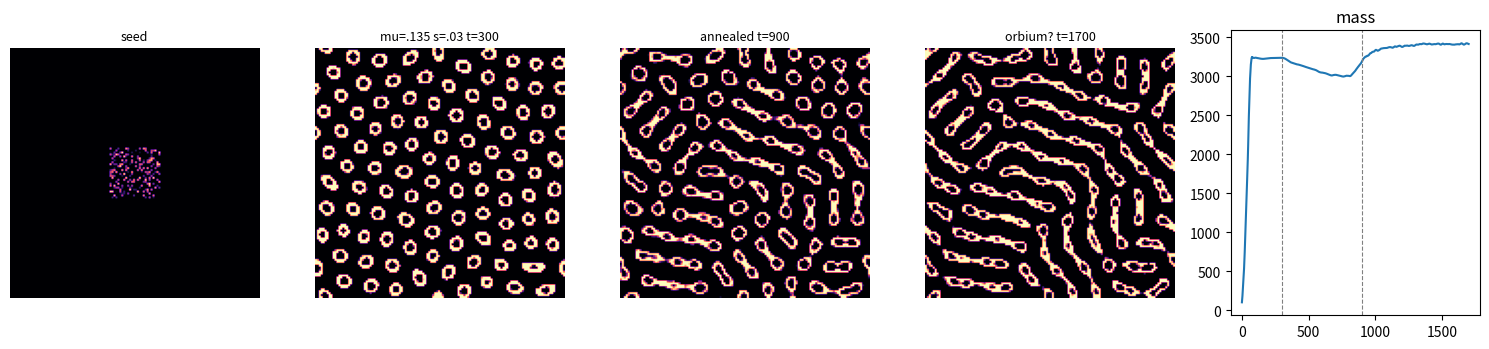

Source code (Python): (Note: this script raises an exception after producing the figure.)
"""orbium.py — охота за Orbium: адиабатическая нуклеация.

Мёртвые гипотезы (честный след):
- крапина 30% -> Orbium умирает (дисперсия U >> sigma)
- плотный шум [0,1] -> U~0.5 >> mu, мгновенная смерть
- плотный тихий шум [0,2*mu] -> все клетки в колоколе,
  растут до 1 -> U~0.5 -> смерть. Положительная обратная
  связь без самоограничения: узкий sigma не тормозит.

Рабочая идея: АДИАБАТА. Знаем точку, где жизнь есть:
mu=0.135, s=0.03 (колония колец в lenia.py). Варим её,
потом МЕДЛЕННО дрейфуем mu 0.135->0.15, s 0.03->0.015 —
структура адаптируется по мере затягивания колокола,
как выращивание кристалла при охлаждении.
"""

import numpy as np

N, R = 128, 13
RING_MU, RING_SIG, DT = 0.5, 0.15, 0.1


def kernel():
    ax = np.arange(-R, R + 1)
    X, Y = np.meshgrid(ax, ax)
    D = np.sqrt(X ** 2 + Y ** 2) / R
    K = np.where(D <= 1,
                 np.exp(-((D - RING_MU) / RING_SIG) ** 2 / 2), 0)
    return K / K.sum()


def fft_kernel():
    K = kernel()
    Kp = np.zeros((N, N), dtype=complex)
    Kp[:2 * R + 1, :2 * R + 1] = K
    return np.fft.fft2(np.roll(Kp, (-R, -R), (0, 1)))


def speckle(rng, side=2 * R, fill=0.3):
    A = np.zeros((N, N))
    c = N // 2
    h = side // 2
    A[c - h:c - h + side, c - h:c - h + side] = \
        (rng.uniform(0, 1, (side, side)) *
         (rng.uniform(0, 1, (side, side)) < fill))
    return A


def step(A, Fk, mu, sig):
    U = np.fft.ifft2(np.fft.fft2(A) * Fk).real
    g = 2 * np.exp(-((U - mu) / sig) ** 2 / 2) - 1
    return np.clip(A + DT * g, 0, 1)


if __name__ == '__main__':
    import matplotlib.pyplot as plt
    rng = np.random.default_rng(7)
    Fk = fft_kernel()

    A = speckle(rng)
    snaps = [(A.copy(), 'seed')]
    mass = [A.sum()]

    # фаза 1: варка в рабочих параметрах (колония колец)
    for _ in range(300):
        A = step(A, Fk, 0.135, 0.03)
        mass.append(A.sum())
    snaps.append((A.copy(), 'mu=.135 s=.03 t=300'))

    # фаза 2: адиабатический дрейф к канону
    mu0, mu1, s0, s1 = 0.135, 0.15, 0.03, 0.015
    T = 600
    for i in range(T):
        f = i / T
        A = step(A, Fk, mu0 + (mu1 - mu0) * f, s0 + (s1 - s0) * f)
        mass.append(A.sum())
    snaps.append((A.copy(), 'annealed t=900'))

    # фаза 3: жизнь в каноническом режиме
    for _ in range(800):
        A = step(A, Fk, mu1, s1)
        mass.append(A.sum())
    snaps.append((A.copy(), 'orbium? t=1700'))

    fig, axes = plt.subplots(1, 5, figsize=(15, 3.6))
    for ax, (s, t) in zip(axes[:4], snaps):
        ax.imshow(s, cmap='magma', vmin=0, vmax=1)
        ax.set_title(t, fontsize=9)
        ax.axis('off')
    axes[4].plot(mass)
    axes[4].axvline(300, ls='--', c='gray', lw=0.8)
    axes[4].axvline(900, ls='--', c='gray', lw=0.8)
    axes[4].set_title('mass')
    fig.tight_layout()
    fig.savefig('rd/orbium.png', dpi=140, bbox_inches='tight')

    tail = np.mean(mass[-100:])
    alive = tail > 50 and A.std() > 0.05
    print(f'mass: {mass[0]:.0f} -> {mass[-1]:.0f} '
          f'(tail {tail:.0f}), std {A.std():.2f}')
    print('VERDICT:', 'OK — Orbium жив' if alive else 'FAIL')
